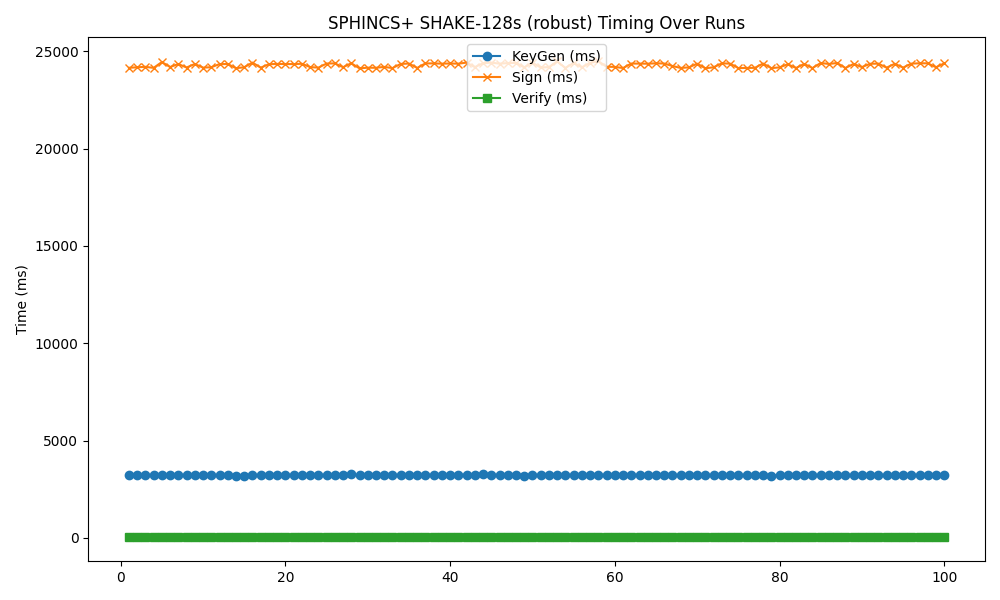

The data file committed next to this chart (first rows):
timestamp, mode, keygen, sign, verify
2025-05-19 07:09:56, 128s, 3213, 24149, 24.13
2025-05-19 07:10:24, 128s, 3211, 24176, 24.82
2025-05-19 07:10:52, 128s, 3219, 24199, 24.23
2025-05-19 07:11:20, 128s, 3224, 24146, 24.12
2025-05-19 07:11:48, 128s, 3240, 24445, 25.38
2025-05-19 07:12:17, 128s, 3214, 24188, 24
2025-05-19 07:12:45, 128s, 3248, 24343, 24.29
2025-05-19 07:13:13, 128s, 3210, 24163, 24.14
2025-05-19 07:13:41, 128s, 3236, 24343, 24.82
2025-05-19 07:14:09, 128s, 3213, 24158, 25.17
2025-05-19 07:14:37, 128s, 3209, 24179, 24.91
2025-05-19 07:15:06, 128s, 3236, 24339, 25.4
2025-05-19 07:15:34, 128s, 3243, 24343, 24.93
2025-05-19 07:16:02, 128s, 3201, 24128, 24.76
2025-05-19 07:16:30, 128s, 3207, 24178, 24.51
2025-05-19 07:16:59, 128s, 3241, 24416, 24.62
2025-05-19 07:17:27, 128s, 3209, 24156, 24.27
2025-05-19 07:17:55, 128s, 3235, 24332, 24.91
2025-05-19 07:18:23, 128s, 3239, 24348, 26.11
2025-05-19 07:18:52, 128s, 3235, 24342, 24.73
2025-05-19 07:19:20, 128s, 3234, 24340, 24.99
2025-05-19 07:19:48, 128s, 3237, 24356, 25.18
2025-05-19 07:20:17, 128s, 3209, 24186, 24.41
2025-05-19 07:20:45, 128s, 3215, 24157, 24.88
2025-05-19 07:21:13, 128s, 3241, 24367, 25.01
2025-05-19 07:21:41, 128s, 3242, 24377, 25.02
2025-05-19 07:22:10, 128s, 3223, 24179, 25.49
2025-05-19 07:22:38, 128s, 3267, 24382, 25.62
2025-05-19 07:23:06, 128s, 3211, 24120, 24.42
2025-05-19 07:23:34, 128s, 3210, 24155, 25.05
2025-05-19 07:24:02, 128s, 3226, 24150, 24.69
2025-05-19 07:24:30, 128s, 3210, 24195, 24.31
2025-05-19 07:24:58, 128s, 3212, 24134, 24.44
2025-05-19 07:25:27, 128s, 3241, 24347, 24.66
2025-05-19 07:25:55, 128s, 3241, 24369, 24.64
2025-05-19 07:26:23, 128s, 3224, 24141, 24.44
2025-05-19 07:26:52, 128s, 3236, 24375, 25.23
2025-05-19 07:27:20, 128s, 3235, 24375, 25.48
2025-05-19 07:27:48, 128s, 3241, 24361, 24.78
2025-05-19 07:28:17, 128s, 3233, 24370, 25.43
2025-05-19 07:28:45, 128s, 3240, 24360, 24.79
2025-05-19 07:29:13, 128s, 3237, 24416, 24.71
2025-05-19 07:29:42, 128s, 3226, 24181, 24.46
2025-05-19 07:30:10, 128s, 3267, 24386, 24.71
2025-05-19 07:30:38, 128s, 3238, 24414, 25.07
2025-05-19 07:31:07, 128s, 3236, 24362, 25.24
2025-05-19 07:31:35, 128s, 3238, 24390, 24.85
2025-05-19 07:32:03, 128s, 3248, 24403, 25.18
2025-05-19 07:32:32, 128s, 3205, 24169, 24.1
2025-05-19 07:33:00, 128s, 3255, 24406, 25.35
2025-05-19 07:33:28, 128s, 3218, 24167, 24.33
2025-05-19 07:33:56, 128s, 3216, 24182, 24.83
2025-05-19 07:34:25, 128s, 3237, 24476, 26.06
2025-05-19 07:34:53, 128s, 3210, 24141, 24.72
2025-05-19 07:35:21, 128s, 3245, 24399, 24.67
2025-05-19 07:35:49, 128s, 3220, 24175, 24.62
2025-05-19 07:36:18, 128s, 3246, 24396, 26.4
2025-05-19 07:36:46, 128s, 3254, 24490, 25.24
2025-05-19 07:37:14, 128s, 3220, 24203, 24.93
2025-05-19 07:37:43, 128s, 3216, 24196, 25.18
... 40 more rows
